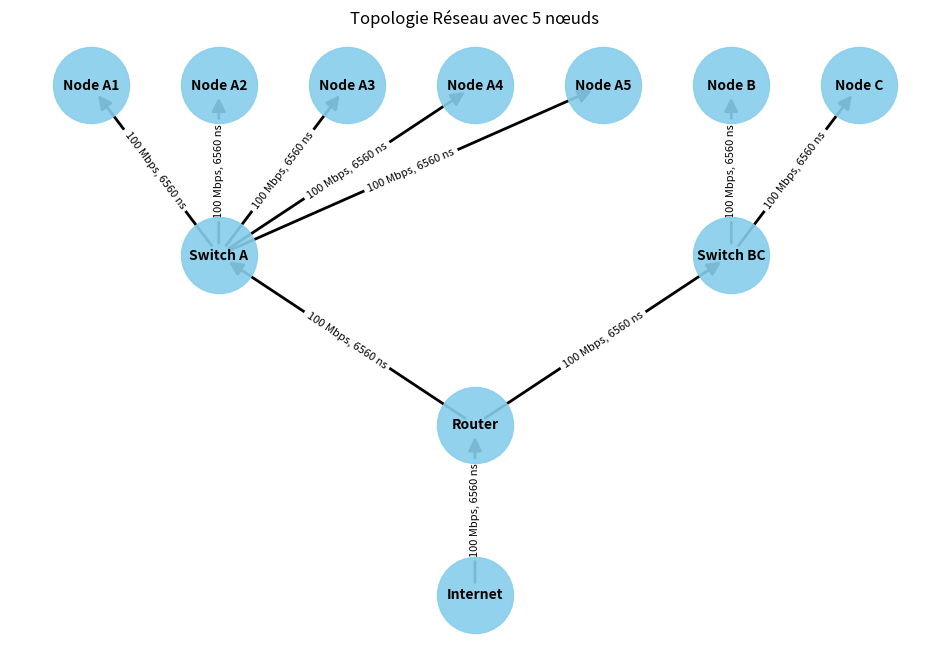

The matplotlib source for this figure:
import matplotlib.pyplot as plt
import networkx as nx

# Create the graph
G = nx.DiGraph()

# Nodes
nodesA = [f"Node A{i}" for i in range(1, 6)]  # 5 nodes for group A
nodesBC = ["Node B", "Node C"]  # Nodes B and C

# Add nodes
G.add_node("Internet")
G.add_node("Router")
G.add_node("Switch A")
G.add_node("Switch BC")

for node in nodesA:
    G.add_node(node)

for node in nodesBC:
    G.add_node(node)

# Edges with attributes
G.add_edge("Internet", "Router", bandwidth="100 Mbps", delay="6560 ns")
G.add_edge("Router", "Switch A", bandwidth="100 Mbps", delay="6560 ns")
G.add_edge("Router", "Switch BC", bandwidth="100 Mbps", delay="6560 ns")

for node in nodesA:
    G.add_edge("Switch A", node, bandwidth="100 Mbps", delay="6560 ns")

for node in nodesBC:
    G.add_edge("Switch BC", node, bandwidth="100 Mbps", delay="6560 ns")

# Define positions for nodes
pos = {
    "Internet": (0, 0),
    "Router": (0, 1),
    "Switch A": (-1, 2),
    "Switch BC": (1, 2),
    nodesA[0]: (-1.5, 3),
    nodesA[1]: (-1, 3),
    nodesA[2]: (-0.5, 3),
    nodesA[3]: (0, 3),
    nodesA[4]: (0.5, 3),
    nodesBC[0]: (1, 3),
    nodesBC[1]: (1.5, 3),
}

# Draw the graph
plt.figure(figsize=(12, 8))

# Draw nodes
nx.draw_networkx_nodes(G, pos, node_color='skyblue', node_size=3000, alpha=0.9)

# Draw edges
nx.draw_networkx_edges(G, pos, edge_color='black', width=2, arrows=True, arrowstyle='-|>', arrowsize=20)

# Draw labels
nx.draw_networkx_labels(G, pos, font_size=10, font_weight='bold')

# Draw edge labels
edge_labels = {(u, v): f"{d['bandwidth']}, {d['delay']}" for u, v, d in G.edges(data=True)}
nx.draw_networkx_edge_labels(G, pos, edge_labels=edge_labels, font_size=8)

plt.title("Topologie Réseau avec 5 nœuds")
plt.axis('off')
plt.show()
